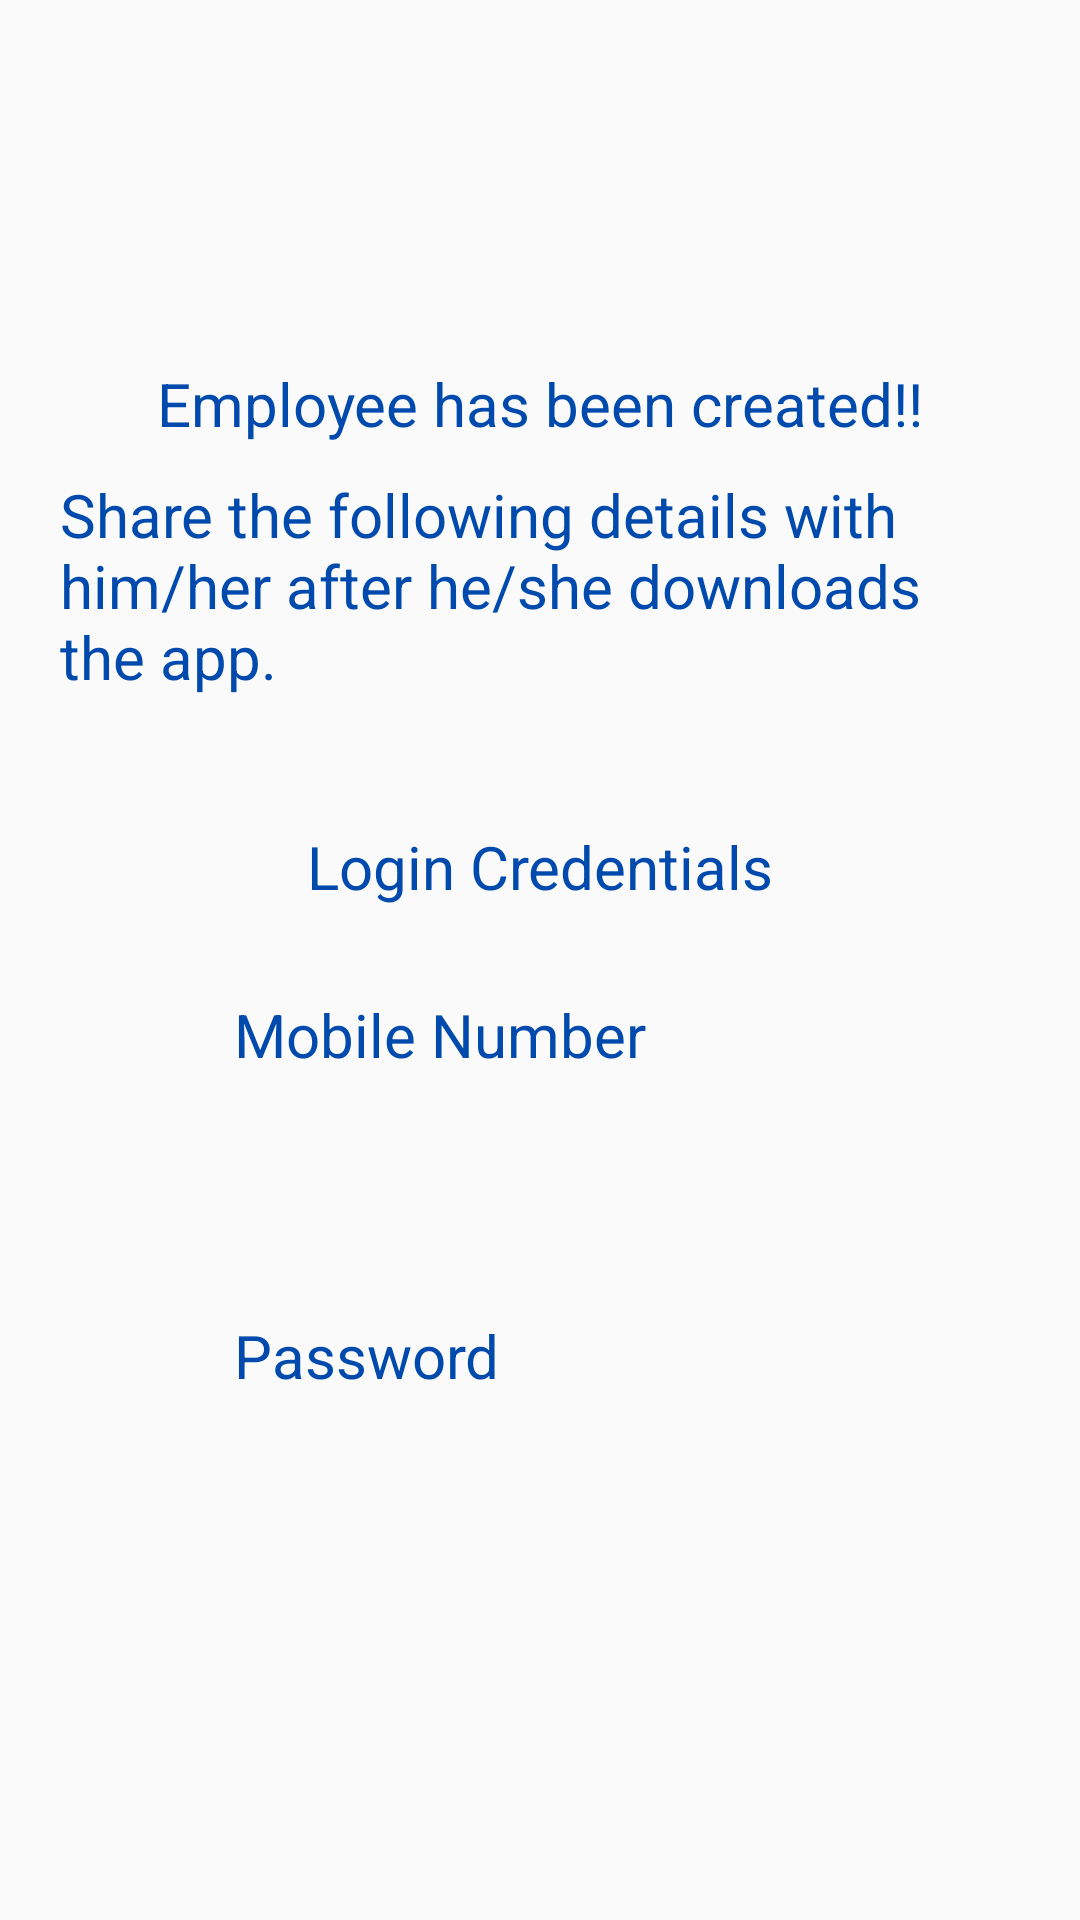

Android layout source for this screen:
<!-- AndroidManifest.xml: application theme AppTheme -->
<!-- res/layout/activity_employee_added.xml -->
<?xml version="1.0" encoding="utf-8"?>
<androidx.constraintlayout.widget.ConstraintLayout xmlns:android="http://schemas.android.com/apk/res/android"
    xmlns:app="http://schemas.android.com/apk/res-auto"
    xmlns:tools="http://schemas.android.com/tools"
    android:layout_width="match_parent"
    android:layout_height="match_parent"
    tools:context=".EmployeeAdded">

    <TextView
        android:id="@+id/image"
        android:layout_width="84dp"
        android:layout_height="68dp"
        android:layout_marginTop="43dp"
        android:background="@drawable/ic_baseline_check_circle_24"
        android:backgroundTint="#004aad"
        app:layout_constraintEnd_toEndOf="parent"
        app:layout_constraintHorizontal_bias="0.5"
        app:layout_constraintStart_toStartOf="parent"
        app:layout_constraintTop_toTopOf="parent" />

    <TextView
        android:id="@+id/textViewEmp"
        android:layout_width="wrap_content"
        android:layout_height="wrap_content"
        android:layout_marginTop="10dp"
        android:text="Employee has been created!!"
        android:textColor="#004aad"
        android:textSize="20sp"
        app:layout_constraintEnd_toEndOf="parent"
        app:layout_constraintHorizontal_bias="0.5"
        app:layout_constraintStart_toStartOf="parent"
        app:layout_constraintTop_toBottomOf="@+id/image" />

    <TextView
        android:id="@+id/textView8"
        android:layout_width="0dp"
        android:layout_height="wrap_content"
        android:layout_marginStart="20dp"
        android:layout_marginTop="10dp"
        android:layout_marginEnd="20dp"
        android:text="Share the following details with him/her after he/she downloads the app."
        android:textColor="#004aad"
        android:textSize="20sp"
        app:layout_constraintEnd_toEndOf="parent"
        app:layout_constraintHorizontal_bias="0.5"
        app:layout_constraintStart_toStartOf="parent"
        app:layout_constraintTop_toBottomOf="@+id/textViewEmp" />

    <TextView
        android:id="@+id/LoginCredentials"
        android:layout_width="wrap_content"
        android:layout_height="wrap_content"
        android:layout_marginStart="20dp"
        android:layout_marginTop="43dp"
        android:layout_marginEnd="20dp"
        android:text="Login Credentials"
        android:textColor="#004aad"
        android:textSize="20sp"
        app:layout_constraintEnd_toEndOf="parent"
        app:layout_constraintHorizontal_bias="0.5"
        app:layout_constraintStart_toStartOf="parent"
        app:layout_constraintTop_toBottomOf="@+id/textView8" />

    <TextView
        android:id="@+id/MobileNumberText"
        android:layout_width="wrap_content"
        android:layout_height="wrap_content"
        android:layout_marginStart="78dp"
        android:layout_marginTop="29dp"
        android:text="Mobile Number"
        android:textColor="#004aad"
        android:textSize="20sp"
        app:layout_constraintStart_toStartOf="parent"
        app:layout_constraintTop_toBottomOf="@+id/LoginCredentials" />

    <TextView
        android:id="@+id/mobileNumberValue"
        android:layout_width="163dp"
        android:layout_height="29dp"
        android:layout_marginStart="78dp"
        android:layout_marginTop="22dp"
        android:layout_marginEnd="200dp"
        android:textColor="#0E0B0B"
        app:layout_constraintEnd_toEndOf="parent"
        app:layout_constraintStart_toStartOf="parent"
        app:layout_constraintTop_toBottomOf="@+id/MobileNumberText" />

    <TextView
        android:id="@+id/PasswordTextEmpl"
        android:layout_width="wrap_content"
        android:layout_height="wrap_content"
        android:layout_marginStart="78dp"
        android:layout_marginTop="29dp"
        android:text="Password"
        android:textColor="#004aad"
        android:textSize="20sp"
        app:layout_constraintStart_toStartOf="parent"
        app:layout_constraintTop_toBottomOf="@+id/mobileNumberValue" />
    <TextView
        android:id="@+id/passwordValue"
        android:layout_width="163dp"
        android:layout_height="29dp"
        android:layout_marginStart="78dp"
        android:layout_marginTop="22dp"
        android:layout_marginEnd="200dp"
        android:textColor="#0E0B0B"
        app:layout_constraintEnd_toEndOf="parent"
        app:layout_constraintStart_toStartOf="parent"
        app:layout_constraintTop_toBottomOf="@+id/PasswordTextEmpl" />
</androidx.constraintlayout.widget.ConstraintLayout>
<!-- resources referenced by this layout -->
<resources>
  <style name="AppTheme" parent="Theme.AppCompat.Light.DarkActionBar">
          
          <item name="colorPrimary">@color/colorPrimary</item>
          <item name="colorPrimaryDark">@color/colorPrimaryDark</item>
          <item name="colorAccent">@color/colorAccent</item>
      </style>
  <color name="colorPrimary">#004aad</color>
  <color name="colorPrimaryDark">#00347a</color>
  <color name="colorAccent">#03DAC5</color>
</resources>
